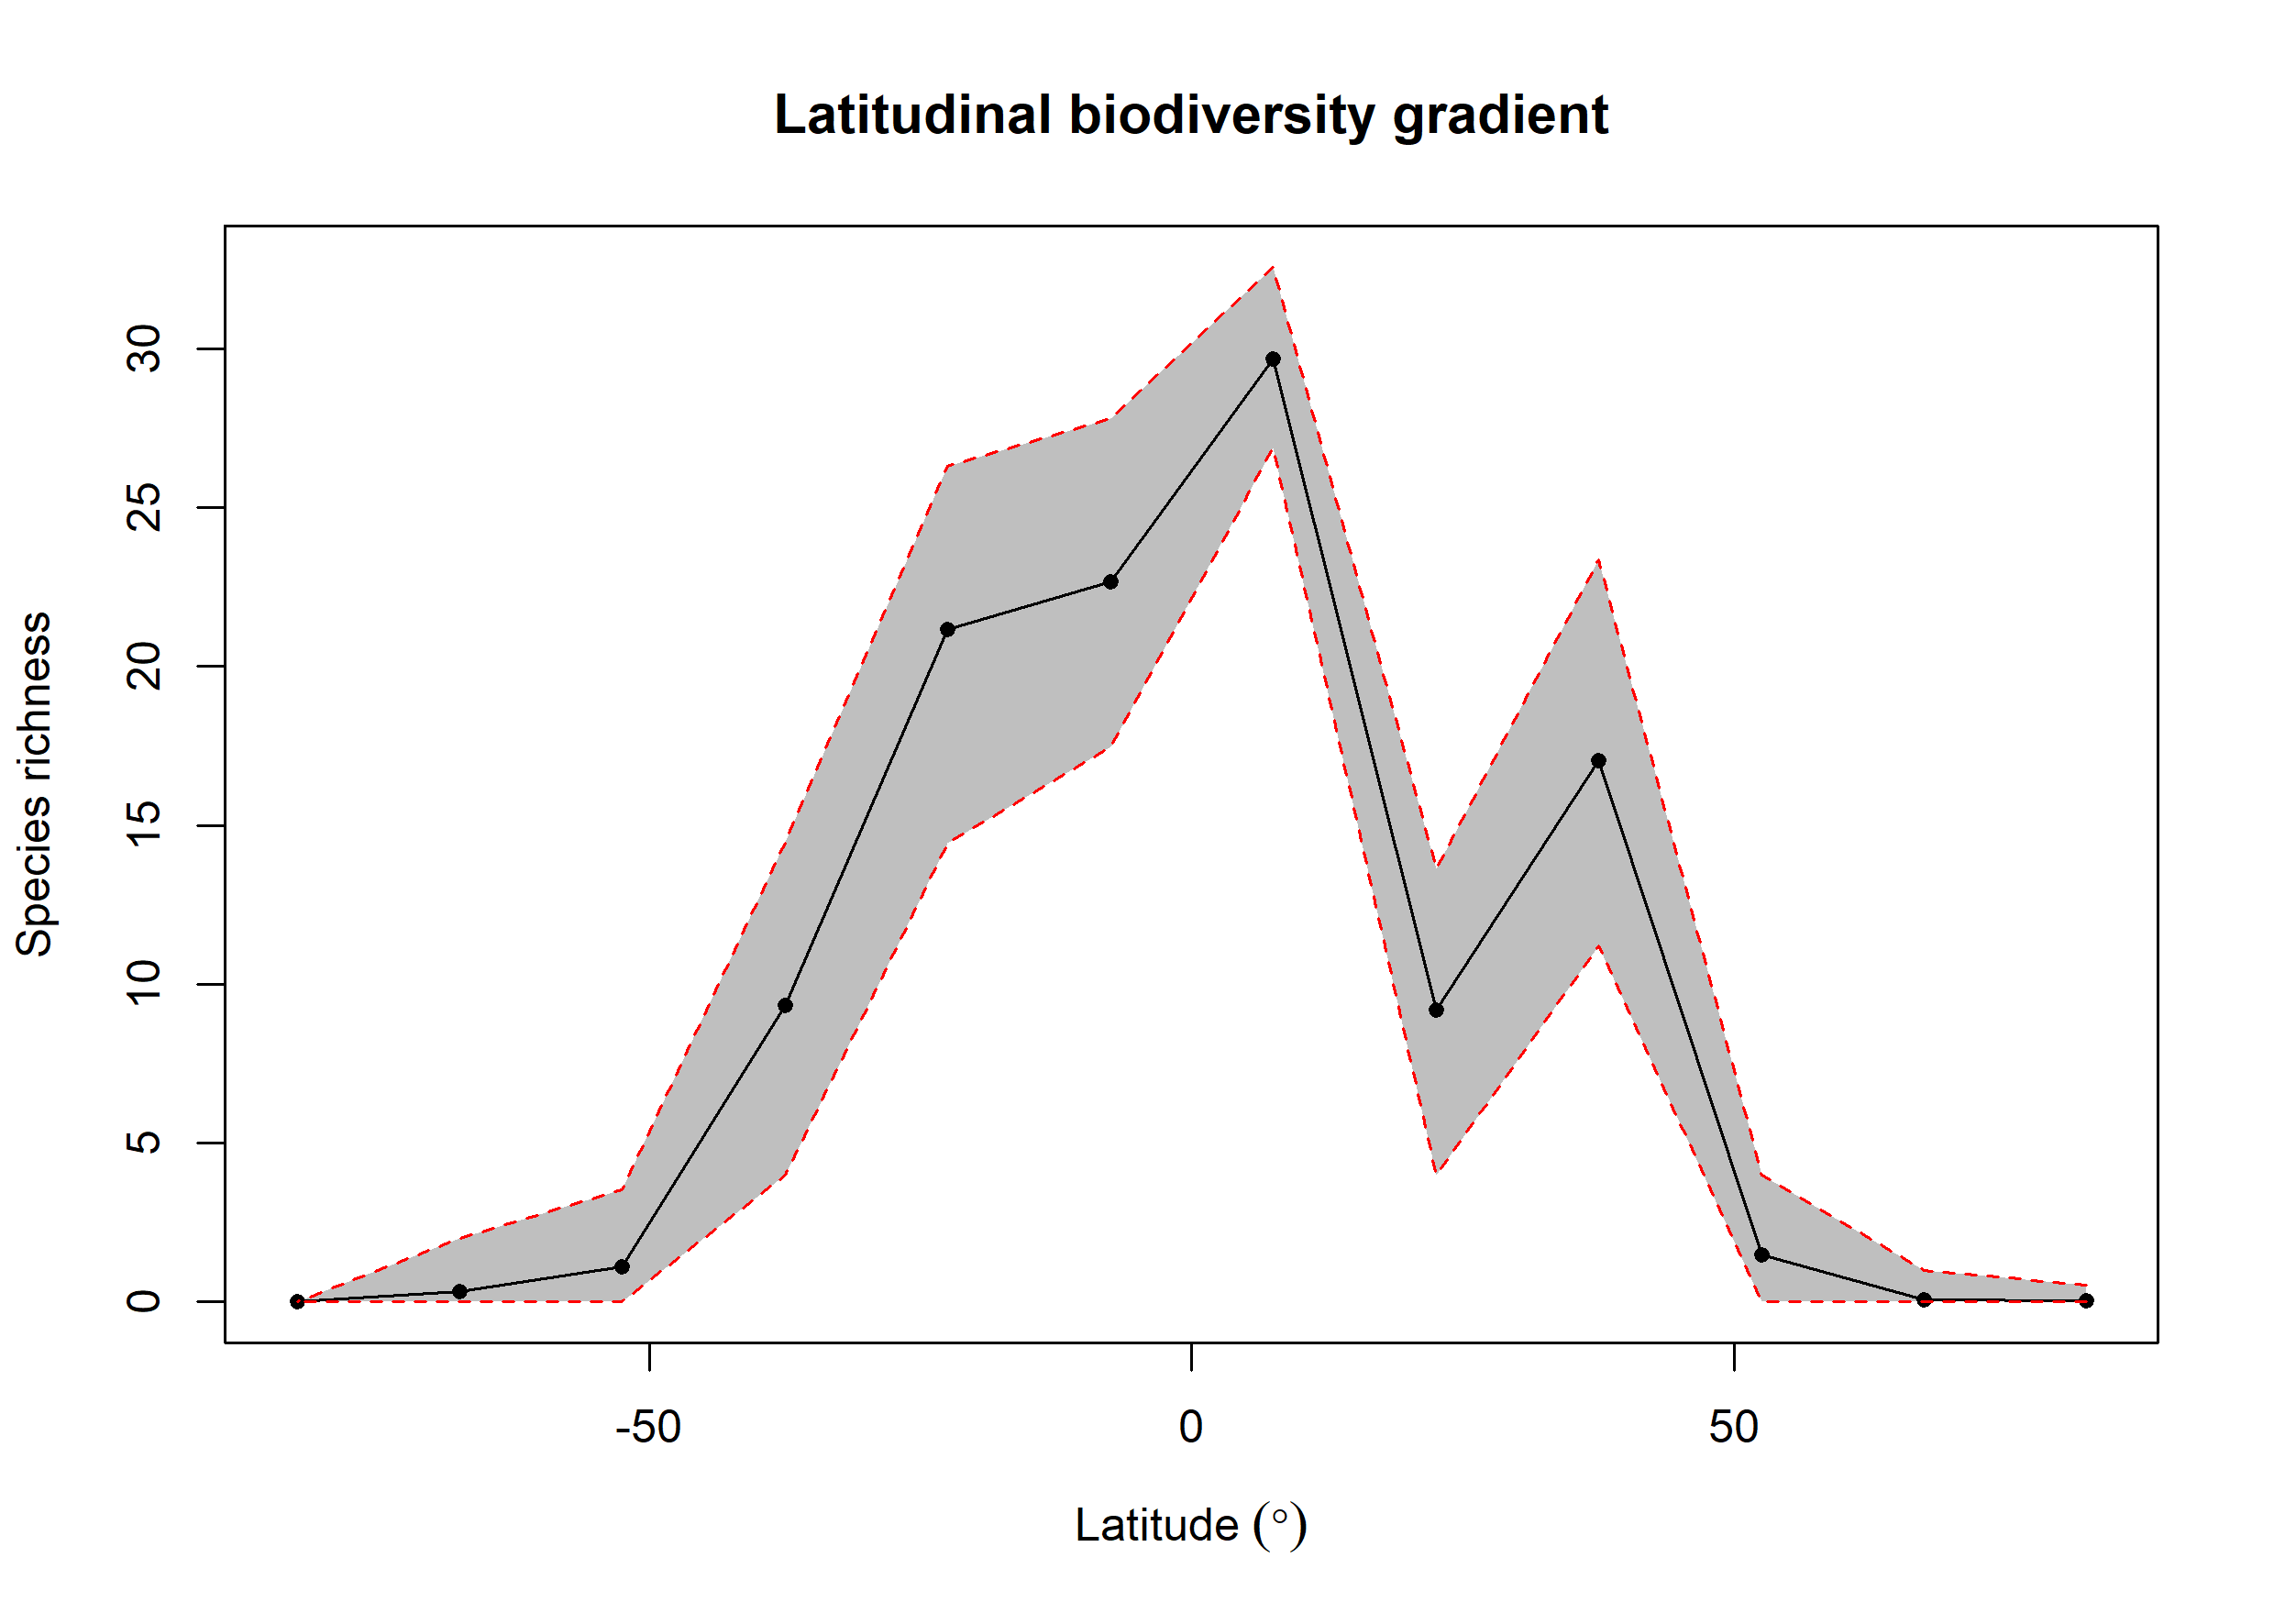

The file beside this chart, header and first rows:
bin, max, min, mid, hemisphere, mean_richness, CI.Lower, CI.Upper
1, 90, 75, 82.5, N, 0.03, 0, 0.525
2, 75, 60, 67.5, N, 0.07, 0, 1
3, 60, 45, 52.5, N, 1.48, 0, 4
4, 45, 30, 37.5, N, 17.04, 11.2, 23.37
5, 30, 15, 22.5, N, 9.184, 4, 13.64
6, 15, 0, 7.5, N, 29.69, 26.87, 32.58
7, 0, -15, -7.5, S, 22.66, 17.47, 27.8
8, -15, -30, -22.5, S, 21.16, 14.45, 26.31
9, -30, -45, -37.5, S, 9.345, 4, 14.48
10, -45, -60, -52.5, S, 1.1, 0, 3.525
11, -60, -75, -67.5, S, 0.33, 0, 2
12, -75, -90, -82.5, S, NA, NA, NA
